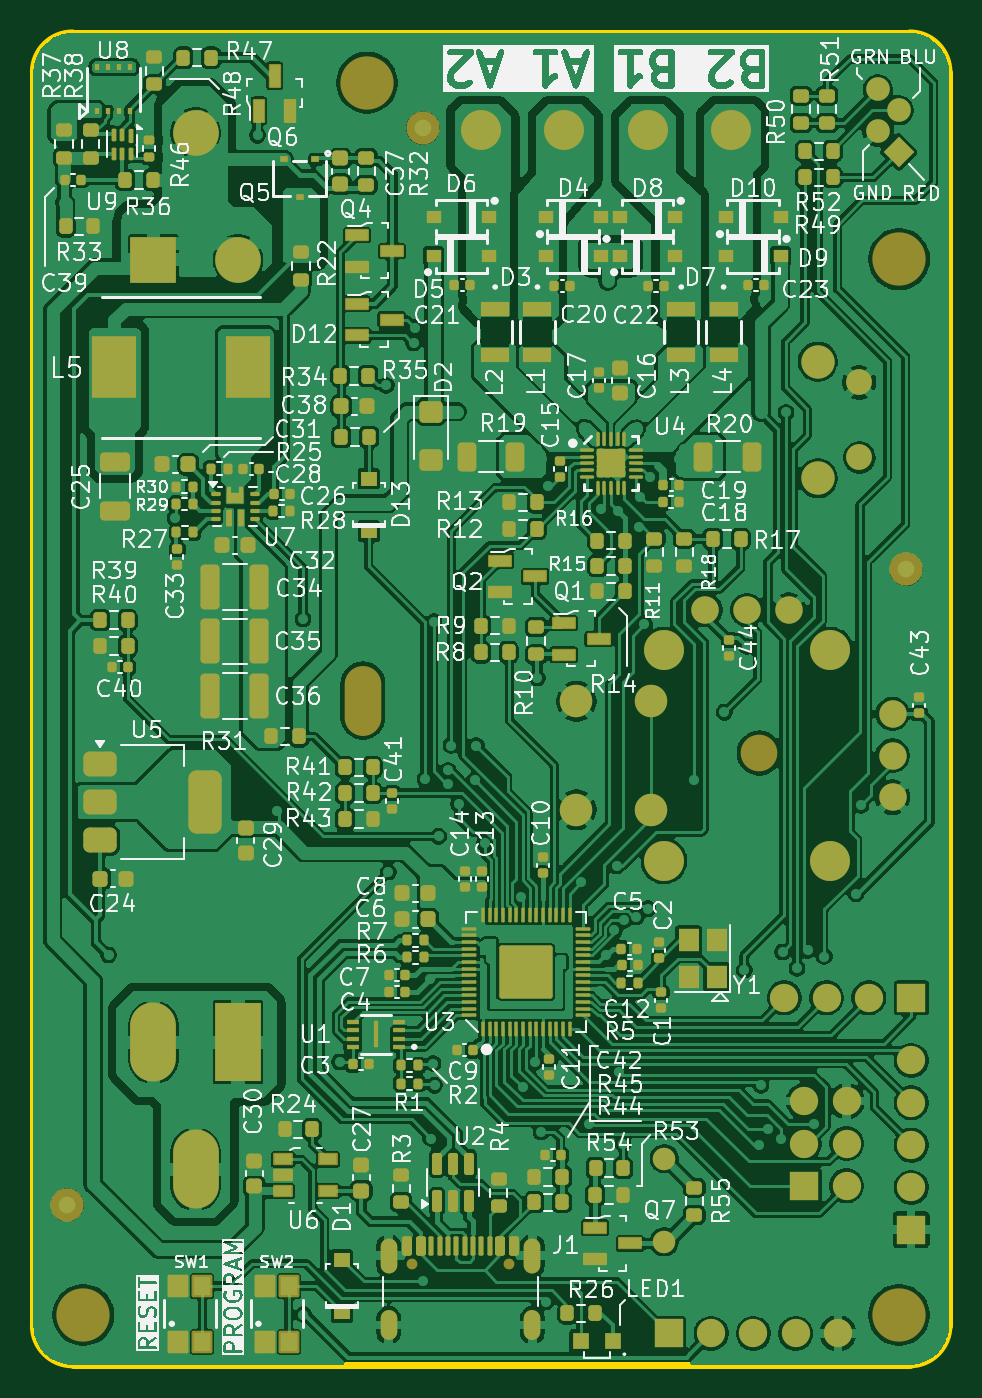
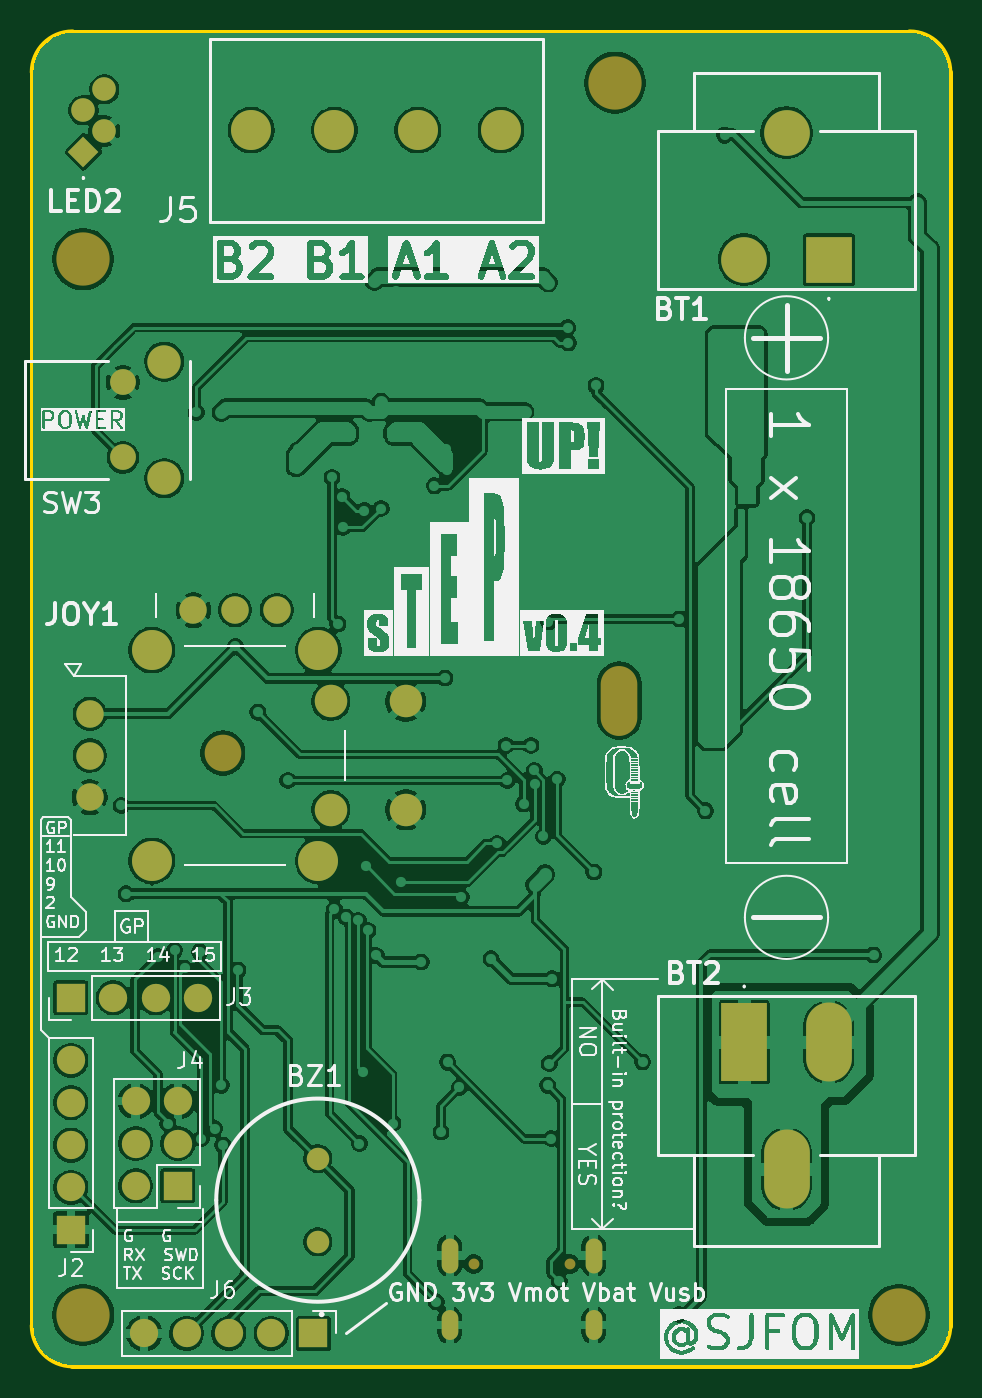
Circuit board: 9 layer files. Board 55.0 x 80.0 mm.
- bottom_mask: StepUp-BottomLayer_Mask_Mask.gbs (3344 bytes)
- paste: StepUp-BottomLayer_Paste_Paste.gbp (464 bytes)
- bottom_silk: StepUp-BottomLayer_Silk_Silkscreen.gbo (128468 bytes)
- outline: StepUp-Edge_Cuts.gm1 (991 bytes)
- top_copper: StepUp-L1_TopLayer_Cu.gtl (455129 bytes)
- bottom_copper: StepUp-L4_BottomLayer_Cu.gbl (200811 bytes)
- top_mask: StepUp-TopLayer_Mask_Mask.gts (21753 bytes)
- paste: StepUp-TopLayer_Paste_Paste.gtp (18544 bytes)
- top_silk: StepUp-TopLayer_Silk_Silkscreen.gto (267004 bytes)

=== bottom_mask: StepUp-BottomLayer_Mask_Mask.gbs ===
%TF.GenerationSoftware,KiCad,Pcbnew,9.0.7*%
%TF.CreationDate,2026-03-27T20:28:22+00:00*%
%TF.ProjectId,StepUp,53746570-5570-42e6-9b69-6361645f7063,v0.4*%
%TF.SameCoordinates,Original*%
%TF.FileFunction,Soldermask,Bot*%
%TF.FilePolarity,Negative*%
%FSLAX45Y45*%
G04 Gerber Fmt 4.5, Leading zero omitted, Abs format (unit mm)*
G04 Created by KiCad (PCBNEW 9.0.7) date 2026-03-27 20:28:22*
%MOMM*%
%LPD*%
G01*
G04 APERTURE LIST*
G04 Aperture macros list*
%AMRotRect*
0 Rectangle, with rotation*
0 The origin of the aperture is its center*
0 $1 length*
0 $2 width*
0 $3 Rotation angle, in degrees counterclockwise*
0 Add horizontal line*
21,1,$1,$2,0,0,$3*%
G04 Aperture macros list end*
%ADD10C,0.650000*%
%ADD11O,1.000000X2.100000*%
%ADD12O,1.000000X1.800000*%
%ADD13O,2.200000X4.200000*%
%ADD14C,3.200000*%
%ADD15C,2.200000*%
%ADD16R,1.700000X1.700000*%
%ADD17O,1.700000X1.700000*%
%ADD18RotRect,1.300000X1.300000X225.000000*%
%ADD19C,1.416000*%
%ADD20C,1.550000*%
%ADD21C,2.000000*%
%ADD22C,1.350000*%
%ADD23C,1.650000*%
%ADD24C,1.950000*%
%ADD25C,2.400000*%
%ADD26R,2.745000X2.745000*%
%ADD27C,2.745000*%
%ADD28R,2.745000X4.745000*%
%ADD29O,2.745000X4.745000*%
G04 APERTURE END LIST*
D10*
%TO.C,J1*%
X7916800Y-12402500D03*
X8494800Y-12402500D03*
D11*
X7773800Y-12352500D03*
D12*
X7773800Y-12770500D03*
D11*
X8637800Y-12352500D03*
D12*
X8637800Y-12770500D03*
%TD*%
D13*
%TO.C,H6*%
X7620000Y-9020000D03*
%TD*%
D14*
%TO.C,H3*%
X5941170Y-12708830D03*
%TD*%
D15*
%TO.C,H5*%
X10000000Y-9335000D03*
%TD*%
D14*
%TO.C,H2*%
X7645000Y-5310000D03*
%TD*%
%TO.C,H4*%
X10838830Y-12708830D03*
%TD*%
%TO.C,H1*%
X10840000Y-6370000D03*
%TD*%
D16*
%TO.C,J3*%
X10912500Y-10805000D03*
D17*
X10658500Y-10805000D03*
X10404500Y-10805000D03*
X10150500Y-10805000D03*
%TD*%
D18*
%TO.C,LED2*%
X10837500Y-5725000D03*
D19*
X10712500Y-5600000D03*
X10837500Y-5475000D03*
X10712500Y-5350000D03*
%TD*%
D20*
%TO.C,SW3*%
X10600500Y-7110000D03*
X10600500Y-7560000D03*
D21*
X10351500Y-6984500D03*
X10351500Y-7685500D03*
%TD*%
D22*
%TO.C,BZ1*%
X9430000Y-12270000D03*
X9430000Y-11770000D03*
%TD*%
D23*
%TO.C,JOY1*%
X10800000Y-9100000D03*
X10800000Y-9350000D03*
X10800000Y-9600000D03*
X9677000Y-8477000D03*
X9927000Y-8477000D03*
X10177000Y-8477000D03*
D24*
X9352000Y-9675000D03*
X9352000Y-9025000D03*
X8902000Y-9675000D03*
X8902000Y-9025000D03*
D25*
X10427000Y-8717500D03*
X10427000Y-9982500D03*
X9427000Y-9982500D03*
X9427000Y-8717500D03*
%TD*%
%TO.C,J5*%
X8330000Y-5595000D03*
X8830000Y-5595000D03*
X9330000Y-5595000D03*
X9830000Y-5595000D03*
%TD*%
D16*
%TO.C,J6*%
X9456500Y-12820000D03*
D17*
X9710500Y-12820000D03*
X9964500Y-12820000D03*
X10218500Y-12820000D03*
X10472500Y-12820000D03*
%TD*%
D16*
%TO.C,J4*%
X10270000Y-11934000D03*
D17*
X10524000Y-11934000D03*
X10270000Y-11680000D03*
X10524000Y-11680000D03*
X10270000Y-11426000D03*
X10524000Y-11426000D03*
%TD*%
D16*
%TO.C,J2*%
X10912500Y-12197000D03*
D17*
X10912500Y-11943000D03*
X10912500Y-11689000D03*
X10912500Y-11435000D03*
X10912500Y-11181000D03*
%TD*%
D26*
%TO.C,BT1*%
X6361800Y-6372000D03*
D27*
X6869800Y-6372000D03*
X6615800Y-5610000D03*
%TD*%
D28*
%TO.C,BT2*%
X6869800Y-11072000D03*
D29*
X6361800Y-11072000D03*
X6615800Y-11834000D03*
%TD*%
M02*

=== paste: StepUp-BottomLayer_Paste_Paste.gbp ===
%TF.GenerationSoftware,KiCad,Pcbnew,9.0.7*%
%TF.CreationDate,2026-03-27T20:28:22+00:00*%
%TF.ProjectId,StepUp,53746570-5570-42e6-9b69-6361645f7063,v0.4*%
%TF.SameCoordinates,Original*%
%TF.FileFunction,Paste,Bot*%
%TF.FilePolarity,Positive*%
%FSLAX45Y45*%
G04 Gerber Fmt 4.5, Leading zero omitted, Abs format (unit mm)*
G04 Created by KiCad (PCBNEW 9.0.7) date 2026-03-27 20:28:22*
%MOMM*%
%LPD*%
G01*
G04 APERTURE LIST*
G04 APERTURE END LIST*
M02*

=== bottom_silk: StepUp-BottomLayer_Silk_Silkscreen.gbo (128468 bytes, source omitted) ===
=== outline: StepUp-Edge_Cuts.gm1 ===
%TF.GenerationSoftware,KiCad,Pcbnew,9.0.7*%
%TF.CreationDate,2026-03-27T20:28:22+00:00*%
%TF.ProjectId,StepUp,53746570-5570-42e6-9b69-6361645f7063,v0.4*%
%TF.SameCoordinates,Original*%
%TF.FileFunction,Profile,NP*%
%FSLAX45Y45*%
G04 Gerber Fmt 4.5, Leading zero omitted, Abs format (unit mm)*
G04 Created by KiCad (PCBNEW 9.0.7) date 2026-03-27 20:28:22*
%MOMM*%
%LPD*%
G01*
G04 APERTURE LIST*
%TA.AperFunction,Profile*%
%ADD10C,0.400000*%
%TD*%
G04 APERTURE END LIST*
D10*
X5641170Y-5246170D02*
X5641170Y-12773830D01*
X5876170Y-13008830D02*
X10903830Y-13008830D01*
X5641170Y-5246170D02*
G75*
G02*
X5876170Y-5011170I235000J0D01*
G01*
X11138830Y-5246170D02*
X11138830Y-12773830D01*
X11138830Y-12773830D02*
G75*
G02*
X10903830Y-13008830I-235000J0D01*
G01*
X5876170Y-13008830D02*
G75*
G02*
X5641170Y-12773830I0J235000D01*
G01*
X5876170Y-5011170D02*
X10903830Y-5011170D01*
X10903830Y-5011170D02*
G75*
G02*
X11138830Y-5246170I0J-235000D01*
G01*
M02*

=== top_copper: StepUp-L1_TopLayer_Cu.gtl (455129 bytes, source omitted) ===
=== bottom_copper: StepUp-L4_BottomLayer_Cu.gbl (200811 bytes, source omitted) ===
=== top_mask: StepUp-TopLayer_Mask_Mask.gts (21753 bytes, source omitted) ===
=== paste: StepUp-TopLayer_Paste_Paste.gtp (18544 bytes, source omitted) ===
=== top_silk: StepUp-TopLayer_Silk_Silkscreen.gto (267004 bytes, source omitted) ===
